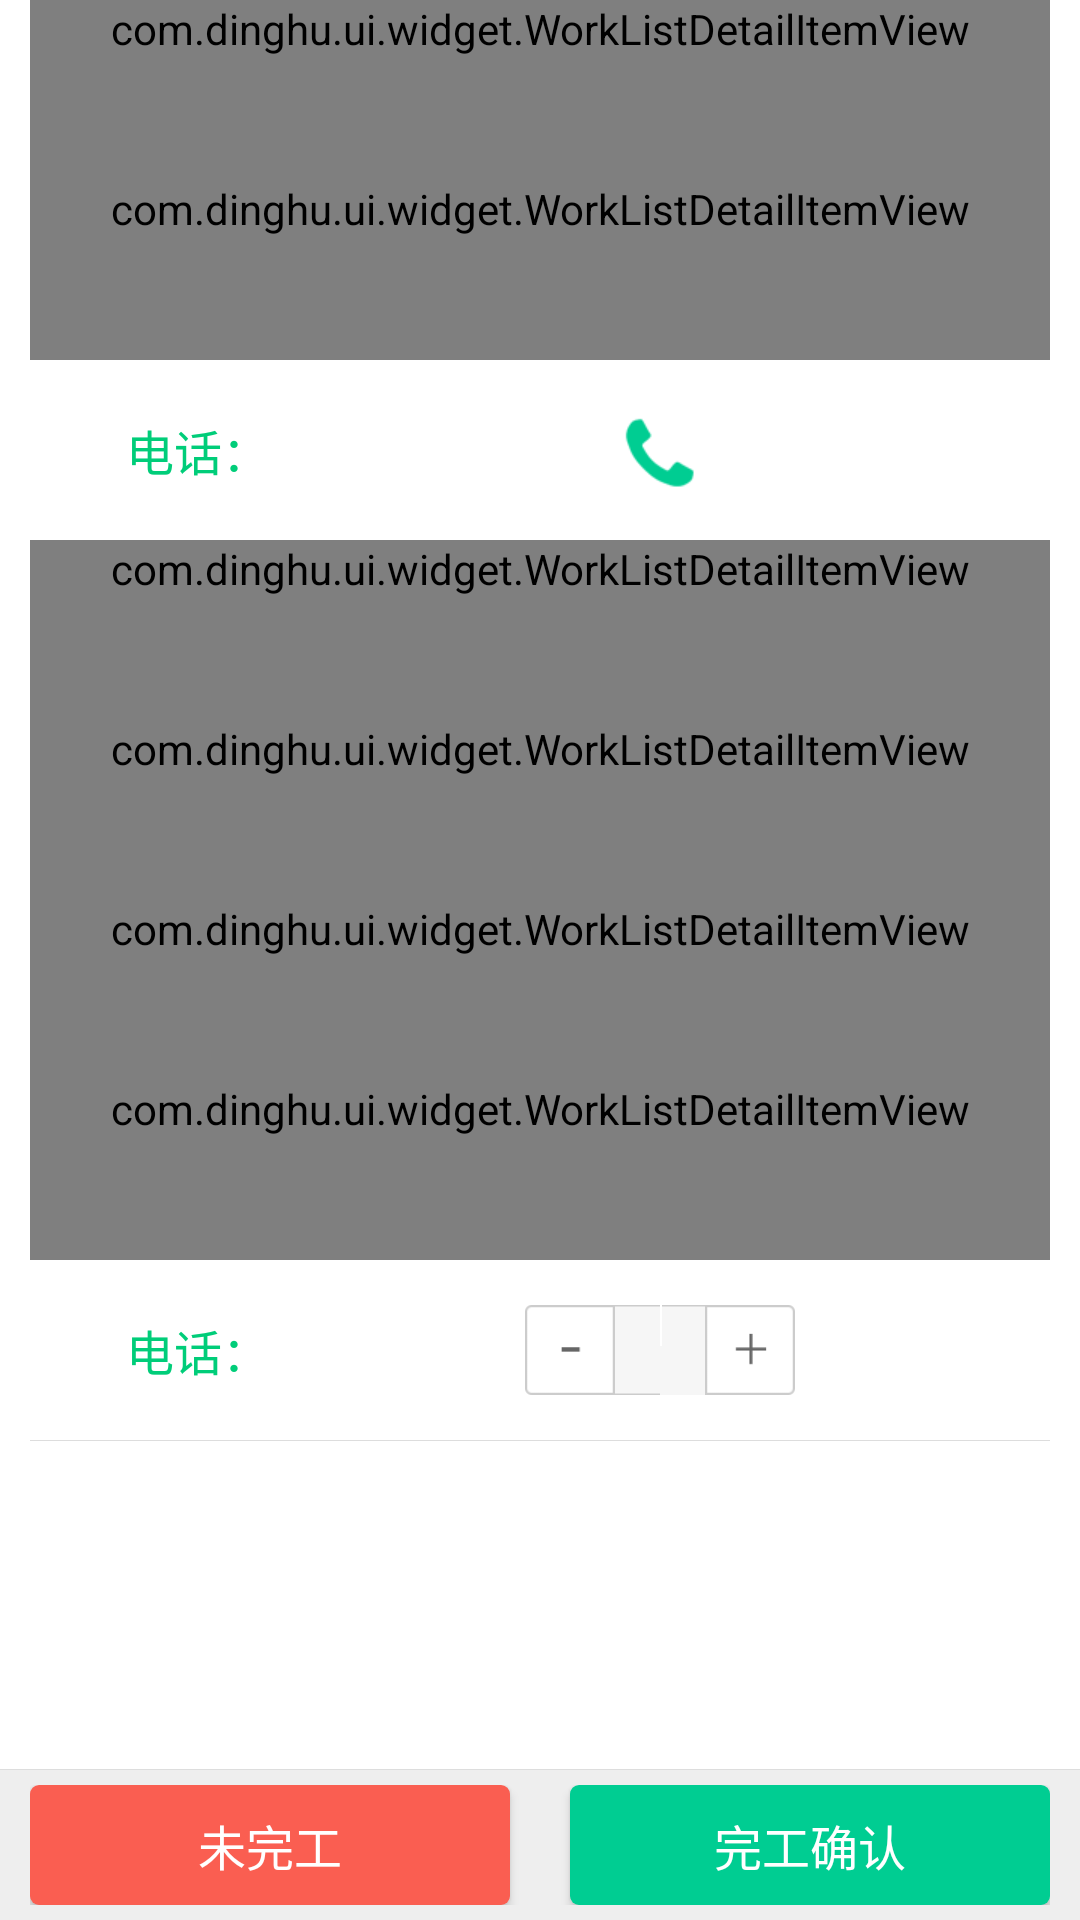

Layout XML and referenced resources for this Android screen:
<!-- AndroidManifest.xml: application theme AppTheme -->
<!-- res/layout/activity_work_list_detail.xml -->
<LinearLayout xmlns:android="http://schemas.android.com/apk/res/android"
    android:id="@+id/root"
    android:layout_width="match_parent"
    android:layout_height="match_parent"
    android:background="@color/background"
    android:orientation="vertical">

    <ScrollView
        android:layout_width="match_parent"
        android:layout_height="0dp"
        android:layout_weight="1"
        android:background="@color/white">

        <LinearLayout
            android:id="@+id/ll_content"
            android:layout_width="match_parent"
            android:layout_height="wrap_content"
            android:orientation="vertical"
            android:paddingLeft="10dp"
            android:paddingRight="10dp">

            <com.dinghu.ui.widget.WorkListDetailItemView
                android:id="@+id/div_request_time"
                android:layout_width="match_parent"
                android:layout_height="wrap_content"
                android:minHeight="60dp" />


            <com.dinghu.ui.widget.WorkListDetailItemView
                android:id="@+id/div_name"
                android:layout_width="match_parent"
                android:layout_height="wrap_content"
                android:minHeight="60dp" />


            <LinearLayout
                android:layout_width="match_parent"
                android:layout_height="wrap_content"
                android:gravity="center_vertical"
                android:minHeight="60dp"
                android:orientation="horizontal">

                <TextView
                    android:layout_width="80dp"
                    android:layout_height="wrap_content"
                    android:gravity="right"
                    android:text="电话："
                    android:textColor="@color/green_00cd79"
                    android:textSize="@dimen/text_content" />

                <FrameLayout
                    android:layout_width="match_parent"
                    android:layout_height="wrap_content">

                    <LinearLayout
                        android:layout_width="wrap_content"
                        android:layout_height="wrap_content"
                        android:layout_gravity="center"
                        android:orientation="horizontal">

                        <TextView
                            android:id="@+id/tv_phone"
                            android:layout_width="wrap_content"
                            android:layout_height="wrap_content"
                            android:layout_gravity="center"
                            android:gravity="center"
                            android:textColor="@color/gray_777777"
                            android:textSize="@dimen/text_content" />

                        <ImageView
                            android:id="@+id/iv_phone"
                            android:layout_width="80dp"
                            android:layout_height="60dp"
                            android:scaleType="center"
                            android:src="@drawable/btn_phone" />
                    </LinearLayout>
                </FrameLayout>
            </LinearLayout>


            <com.dinghu.ui.widget.WorkListDetailItemView
                android:id="@+id/div_address"
                android:layout_width="match_parent"
                android:layout_height="wrap_content"
                android:minHeight="60dp" />


            <com.dinghu.ui.widget.WorkListDetailItemView
                android:id="@+id/div_goods"
                android:layout_width="match_parent"
                android:layout_height="wrap_content"
                android:minHeight="60dp" />

            <com.dinghu.ui.widget.WorkListDetailItemView
                android:id="@+id/div_type"
                android:layout_width="match_parent"
                android:layout_height="wrap_content"
                android:minHeight="60dp" />

            <com.dinghu.ui.widget.WorkListDetailItemView
                android:id="@+id/div_num"
                android:layout_width="match_parent"
                android:layout_height="wrap_content"
                android:minHeight="60dp" />


            <LinearLayout
                android:id="@+id/fl_status"
                android:layout_width="match_parent"
                android:layout_height="wrap_content"
                android:gravity="center_vertical"
                android:minHeight="60dp"
                android:orientation="horizontal">

                <TextView
                    android:id="@+id/tv_spinner_label"
                    android:layout_width="80dp"
                    android:layout_height="wrap_content"
                    android:gravity="right"
                    android:text="电话："
                    android:textColor="@color/green_00cd79"
                    android:textSize="@dimen/text_content" />

                <FrameLayout
                    android:layout_width="match_parent"
                    android:layout_height="wrap_content">

                    <LinearLayout
                        android:layout_width="wrap_content"
                        android:layout_height="wrap_content"
                        android:layout_gravity="center"
                        android:orientation="horizontal">

                        <ImageView
                            android:id="@+id/iv_spinner_sub"
                            android:layout_width="30dp"
                            android:layout_height="30dp"
                            android:src="@drawable/btn_selector_spinner_sub" />

                        <EditText
                            android:id="@+id/ev_spinner"
                            android:layout_width="wrap_content"
                            android:layout_height="30dp"
                            android:layout_gravity="center"
                            android:background="@drawable/bg_spinner"
                            android:gravity="center"
                            android:inputType="number"
                            android:paddingLeft="5dp"
                            android:paddingRight="5dp"
                            android:singleLine="true"
                            android:textColor="@color/gray_777777"
                            android:textSize="@dimen/text_content" />

                        <ImageView
                            android:id="@+id/iv_spinner_add"
                            android:layout_width="30dp"
                            android:layout_height="30dp"
                            android:src="@drawable/btn_selector_spinner_add" />

                    </LinearLayout>
                </FrameLayout>

            </LinearLayout>


            <View
                android:layout_width="match_parent"
                android:layout_height="1px"
                android:background="@color/gray_dddddd" />

            <com.dinghu.ui.widget.WorkListDetailItemView
                android:id="@+id/div_report"
                android:layout_width="match_parent"
                android:layout_height="wrap_content"
                android:minHeight="60dp"
                android:visibility="gone" />

        </LinearLayout>
    </ScrollView>

    <View
        android:layout_width="match_parent"
        android:layout_height="1px"
        android:background="@color/gray_dddddd" />

    <FrameLayout
        android:layout_width="match_parent"
        android:layout_height="wrap_content">

        <LinearLayout
            android:id="@+id/ll_opt"
            android:layout_width="match_parent"
            android:layout_height="wrap_content"
            android:layout_gravity="bottom"
            android:layout_marginBottom="5dp"
            android:layout_marginLeft="10dp"
            android:layout_marginRight="10dp"
            android:layout_marginTop="5dp"
            android:orientation="horizontal">

            <Button
                android:id="@+id/btn_un_finish"
                android:layout_width="match_parent"
                android:layout_height="40dp"
                android:layout_marginRight="10dp"
                android:layout_weight="1"
                android:background="@drawable/btn_selector_red"
                android:text="未完工"
                android:textColor="@color/white"
                android:textSize="@dimen/text_content" />

            <Button
                android:id="@+id/btn_finish"
                android:layout_width="match_parent"
                android:layout_height="40dp"
                android:layout_marginLeft="10dp"
                android:layout_weight="1"
                android:background="@drawable/btn_selector_ok"
                android:text="完工确认"
                android:textColor="@color/white"
                android:textSize="@dimen/text_content" />


        </LinearLayout>
    </FrameLayout>
</LinearLayout>
<!-- resources referenced by this layout -->
<resources>
  <color name="background">@color/gray_eeeeee</color>
  <color name="gray_777777">#777777</color>
  <color name="gray_dddddd">#dddddd</color>
  <color name="green_00cd79">#00cd79</color>
  <color name="white">#ffffff</color>
  <dimen name="text_content">16dp</dimen>
  <!-- drawable btn_phone: png bitmap (drawable-xhdpi, 1809 bytes) -->
  <!-- drawable btn_selector_ok (drawable) -->
  <selector xmlns:android="http://schemas.android.com/apk/res/android">
      <item android:state_enabled="true" android:state_pressed="false">
          <shape>
              <corners android:radius="3dp" />
              <solid android:color="@color/green_00cd92" />
          </shape>
      </item>
      <item android:state_enabled="true" android:state_pressed="true">
          <shape>
              <corners android:radius="3dp" />
              <solid android:color="@color/green_00cd79" />
          </shape>
      </item>
      <item android:state_enabled="false" android:state_pressed="false">
          <shape>
              <corners android:radius="3dp" />
              <solid android:color="@color/gray_c9c9c9" />
          </shape>
      </item>
  </selector>
  <!-- drawable btn_selector_red (drawable) -->
  <selector xmlns:android="http://schemas.android.com/apk/res/android">
      <item android:state_enabled="true" android:state_pressed="false">
          <shape>
              <corners android:radius="3dp" />
              <solid android:color="@color/red_fa5e51" />
          </shape>
      </item>
      <item android:state_enabled="true" android:state_pressed="true">
          <shape>
              <corners android:radius="3dp" />
              <solid android:color="@color/red_f03636" />
          </shape>
      </item>
      <item android:state_enabled="false" android:state_pressed="false">
          <shape>
              <corners android:radius="3dp" />
              <solid android:color="@color/gray_c9c9c9" />
          </shape>
      </item>
  </selector>
  <!-- drawable btn_selector_spinner_add (drawable) -->
  <selector xmlns:android="http://schemas.android.com/apk/res/android">
      <item android:drawable="@drawable/btn_spinner_add_normal" android:state_pressed="false" />
      <item android:drawable="@drawable/btn_spinner_add_click" android:state_pressed="true" />
  </selector>
  <!-- drawable btn_selector_spinner_sub (drawable) -->
  <selector xmlns:android="http://schemas.android.com/apk/res/android">
      <item android:drawable="@drawable/btn_spinner_minus_normal" android:state_pressed="false" />
      <item android:drawable="@drawable/btn_spinner_minus_click" android:state_pressed="true" />
  </selector>
  <color name="gray_eeeeee">#eeeeee</color>
  <color name="green_00cd92">#00cd92</color>
  <color name="gray_c9c9c9">#c9c9c9</color>
  <color name="red_fa5e51">#fa5e51</color>
  <color name="red_f03636">#f03636</color>
  <!-- drawable btn_spinner_add_normal: png bitmap (drawable-xhdpi, 1262 bytes) -->
  <!-- drawable btn_spinner_add_click: png bitmap (drawable-xhdpi, 1242 bytes) -->
  <!-- drawable btn_spinner_minus_normal: png bitmap (drawable-xhdpi, 1126 bytes) -->
  <!-- drawable btn_spinner_minus_click: png bitmap (drawable-xhdpi, 1123 bytes) -->
</resources>
